Run: headless pygame with SDL's dummy video driver; simulated clock (each Clock.tick advances the game by its frame time, no real sleeping); random seed 0; keys injected as events and as key.get_pressed() state; mouse plan: one left click at the window centre at the start of phase 2, then a move to the lower-right quarter at the start of phase 3.
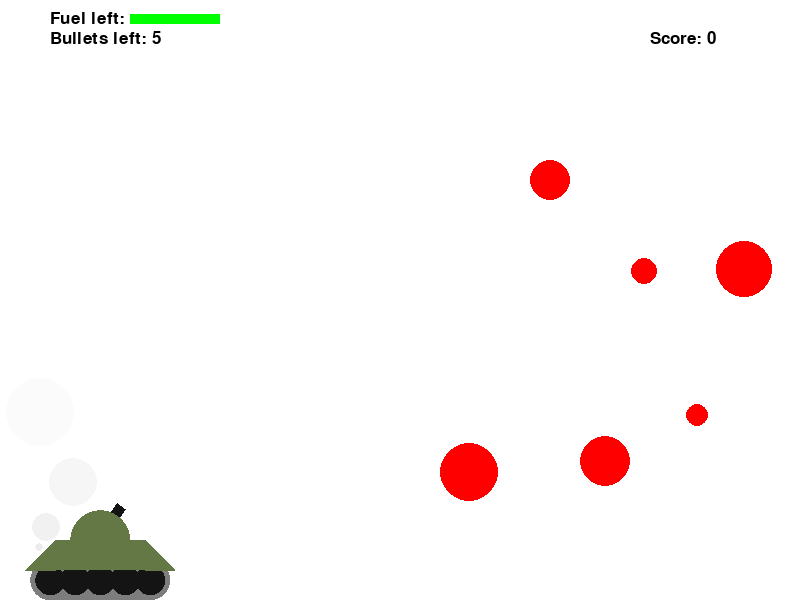
Frame 1 of 4 · flips 1–60 · no input
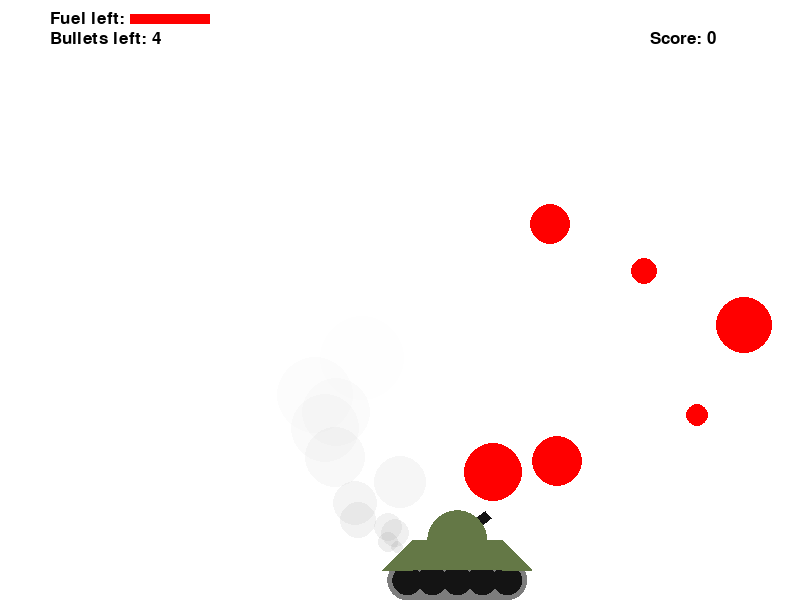
Frame 2 of 4 · flips 61–180 · clicked the window centre · tapped SPACE, RETURN · held RIGHT (→), D
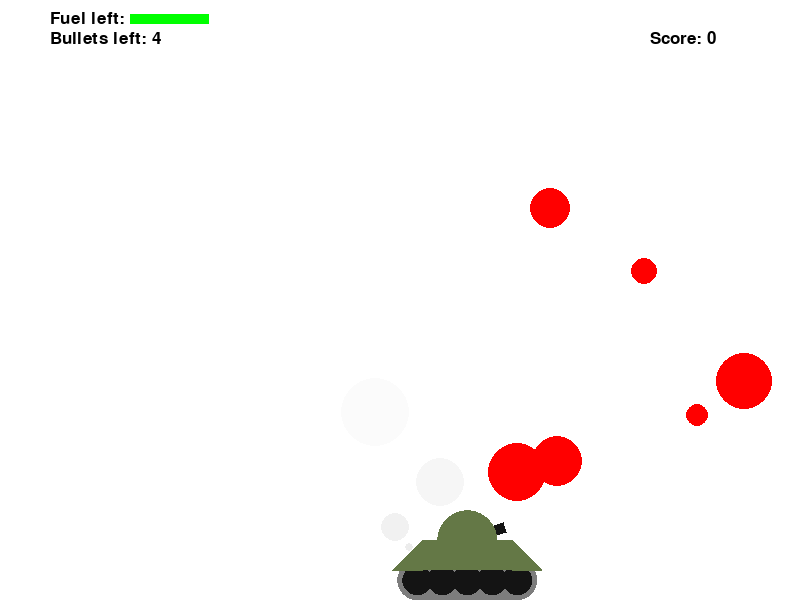
Frame 3 of 4 · flips 181–300 · moved the mouse to the lower-right quarter · held DOWN (↓), S
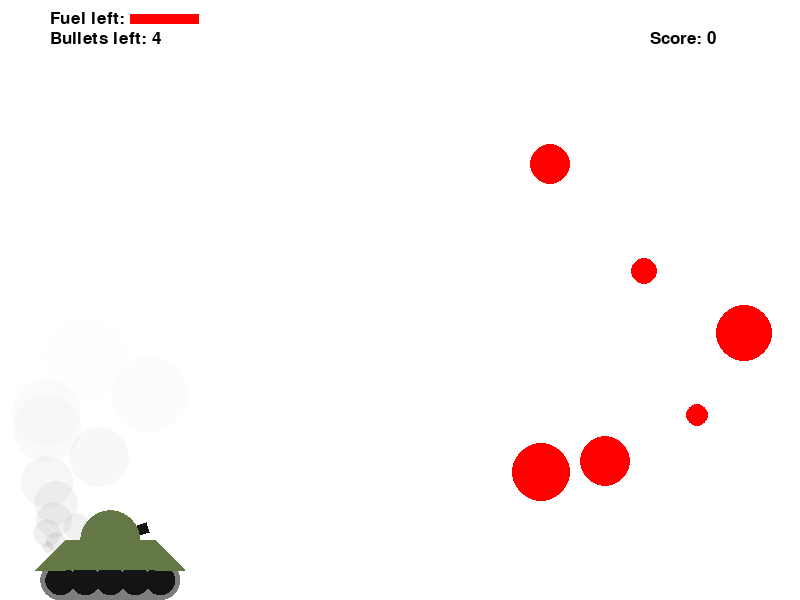
Frame 4 of 4 · flips 301–420 · held LEFT (←), A, UP (↑), W

The pygame program that drew these frames:

import math
import random

import pygame

pygame.font.init()
font = pygame.font.Font(None, 25)

FPS = 30

RED = 0xFF0000
BLUE = 0x0000FF
YELLOW = 0xFFC91F
GREEN = 0x00FF00
MAGENTA = 0xFF03B8
CYAN = 0x00FFCC
BLACK = (20, 20, 20)
WHITE = 0xFFFFFF
GREY = 0x7D7D7D
GAME_COLORS = [RED, BLUE, YELLOW, GREEN, MAGENTA, CYAN]
TANKGREEN = (100, 120, 70)

WIDTH = 800
HEIGHT = 600

pygame.init()
screen = pygame.display.set_mode((WIDTH, HEIGHT), pygame.SRCALPHA)

tanksurf = pygame.Surface((300, 300))
tanksurf.set_colorkey((0, 0, 0))
pygame.draw.circle(tanksurf, GREY, (50, 250), 40)
pygame.draw.circle(tanksurf, GREY, (250, 250), 40)
pygame.draw.rect(tanksurf, GREY, (50, 210, 200, 80))
pygame.draw.circle(tanksurf, BLACK, (50, 250), 30)
pygame.draw.circle(tanksurf, BLACK, (250, 250), 30)
pygame.draw.circle(tanksurf, BLACK, (100, 250), 30)
pygame.draw.circle(tanksurf, BLACK, (150, 250), 30)
pygame.draw.circle(tanksurf, BLACK, (200, 250), 30)
pygame.draw.polygon(tanksurf, TANKGREEN, ((0, 230), (60, 170), (60, 230)))
pygame.draw.polygon(tanksurf, TANKGREEN, ((300, 230), (240, 170), (240, 230)))
pygame.draw.rect(tanksurf, TANKGREEN, (60, 170, 180, 60))
pygame.draw.circle(tanksurf, TANKGREEN, (150, 170), 60)

def draw_tank(surface, x , y, scale=1):
    if scale != 1:
        tanksurf_tranformed = pygame.transform.scale(tanksurf, (round(300*scale), round(300*scale)))
        surface.blit(tanksurf_tranformed, (x, y))
    else:
        surface.blit(tanksurf, (x, y))


class Particle:
    def __init__(self, x, y, alpha, r, screen):
        self.x = x
        self.y = y
        self.r = r
        self.vy = 0
        self.vx = random.randint(-3, 3)
        self.velocity = 1
        self.alpha = alpha
        self.screen = screen
    def update(self):
        self.vy += self.velocity
        self.y -= self.vy
        self.x += self.vx
        self.r += 2
        self.alpha -= 2
        self.partsurface = pygame.Surface((self.r*2, self.r*2))
        pygame.draw.circle(self.partsurface, GREY, (self.r, self.r), self.r)
        self.partsurface.set_colorkey((0,0,0))
        self.partsurface.set_alpha(self.alpha)
        screen.blit(self.partsurface, (self.x - self.r, self.y - self.r))


class Ball:
    def __init__(self, _screen, x=40, y=450):
        """ Конструктор класса ball

        Args:
        x - начальное положение мяча по горизонтали
        y - начальное положение мяча по вертикали
        """
        self.screen = _screen
        self.x = x
        self.y = y
        self.r = 10
        self.vx = 0
        self.vy = 0
        self.color = random.choice(GAME_COLORS)
        self.live = 30
        self.alpha = 255

        self.max_c = 6
        self.c = 0

    def update(self):
        """Переместить мяч по прошествии единицы времени.

        Метод описывает перемещение мяча за один кадр перерисовки. То есть, обновляет значения
        self.x и self.y с учетом скоростей self.vx и self.vy, силы гравитации, действующей на мяч,
        и стен по краям окна (размер окна 800х600).
        """
        self.x += self.vx
        self.y -= self.vy

        if self.x > WIDTH - self.r and self.vx > 0:
            self.vx *= -0.6
            self.vy *= 0.8
            self.x = WIDTH - self.r
            self.c += 1
        if self.y > HEIGHT - self.r and self.vy < 0:
            self.vy *= -0.6
            self.vx *= 0.8
            self.y = HEIGHT - self.r
            self.c += 1
        if self.c > self.max_c:
            if self.alpha > 0:
                self.alpha -= 4
            else:
                self.alpha = 0
        self.vy -= 1

    def collisioncheck(self, obj):
        distance = (self.x - obj.x) ** 2 + (self.y - obj.y) ** 2 - (self.r + obj.r) ** 2
        if distance < 0:
            p1 = complex(self.x, self.y)
            p2 = complex(obj.x, obj.y)
            v1 = complex(self.vx, self.vy)
            v2 = complex(obj.vx, obj.vy)
            p12 = p1 - p2
            d = ((v1 - v2) / p12).real * p12
            self.vx = (v1 - d).real
            self.vy = (v1 - d).imag
            obj.vx = (v2 + d).real
            obj.vy = (v2 + d).imag

    def draw(self):
        self.surface1 = pygame.Surface((self.r*2, self.r*2))
        self.surface1.set_alpha(self.alpha)
        pygame.draw.circle(self.surface1, self.color, (self.r, self.r), self.r)
        self.surface1.set_colorkey((0, 0, 0))
        screen.blit(self.surface1, (self.x - self.r, self.y - self.r))

    def hittest(self, obj):
        """Функция проверяет сталкивалкивается ли данный обьект с целью, описываемой в обьекте obj.

        Args:
            obj: Обьект, с которым проверяется столкновение.
        Returns:
            Возвращает True в случае столкновения мяча и цели. В противном случае возвращает False.
        """
        dist = (self.x - obj.x) ** 2 + (self.y - obj.y) ** 2 - (self.r + obj.r) ** 2
        if dist > 0:
            return False
        else:
            return True


class Gun:
    def __init__(self, screen):
        self.screen = screen
        self.f2_power = 10
        self.f2_on = 0
        self.an = 1
        self.color = GREY

        self.timer = 0

        self.x = 100
        self.y = 540

        self.vx = 0
        self.maxspeed = 3
        self.velocity = 0

        self.moving_right = False
        self.moving_left = False

        self.reloadtime = self.defreloadtime = 90
        self.bulletsleft = self.defbulletsleft = 5

        self.fuel = 3000
        self.fuellinecolor = GREEN

    def fire2_start(self, event):
        if self.bulletsleft > 0:
            self.f2_on = 1

    def fire2_end(self, event):
        """Выстрел мячом.

        Происходит при отпускании кнопки мыши.
        Начальные значения компонент скорости мяча vx и vy зависят от положения мыши.
        """
        global balls, bullet
        if self.bulletsleft > 0:
            bullet += 1
            new_ball = Ball(self.screen, self.x, self.y)
            new_ball.r += 5
            self.an2 = math.atan2((event.pos[1]-new_ball.y), (event.pos[0]-new_ball.x))
            new_ball.vx = self.f2_power * math.cos(self.an2)
            new_ball.vy = - self.f2_power * math.sin(self.an2)
            balls.append(new_ball)
            self.f2_on = 0
            self.f2_power = 10
            self.bulletsleft -= 1

    def targetting(self, event):
        """Прицеливание. Зависит от положения мыши."""
        if event:
            self.an = - math.atan2((event.pos[1]-self.y), (event.pos[0]-self.x))
        if self.f2_on:
            self.color = RED
        else:
            self.color = GREY

    def update(self):
        self.timer = (self.timer + 1)%1000
        if self.an < 0 and self.an > -math.pi/2:
            self.an = 0
        if self.an < 0 and self.an < -math.pi/2:
            self.an = math.pi
        self.sin = math.sin(self.an)
        self.cos = math.cos(self.an)
        self.gunxcoord = self.x + (30 + self.f2_power)*self.cos
        self.gunycoord = self.y - (30 + self.f2_power)*self.sin
        pygame.draw.polygon(self.screen, BLACK, ((self.x - 5*self.sin, self.y-5*self.cos), (self.x + 5*self.sin, self.y + 5*self.cos),
                                                 (self.gunxcoord + 5*self.sin, self.gunycoord + 5*self.cos),
                                                 (self.gunxcoord - 5*self.sin, self.gunycoord - 5*self.cos)))

        draw_tank(self.screen, self.x - 75, self.y - 85, 0.5)

        if self.bulletsleft == 0 and self.reloadtime > 0:
            self.reloadtime -= 1
            text = font.render("Reloading: ", True, (0, 0, 0))
            self.screen.blit(text, (50, 50))
            pygame.draw.line(self.screen, RED, (150, 60), (150 + self.reloadtime, 60), 10)
        if self.reloadtime == 0:
            self.reloadtime = self.defreloadtime
            self.bulletsleft = self.defbulletsleft

        text = font.render("Bullets left: " + str(round(self.bulletsleft)), True, (0, 0, 0))
        self.screen.blit(text, (50, 30))

        text = font.render("Fuel left: ", True, (0, 0, 0))
        self.screen.blit(text, (50 ,10))
        if self.fuel > 0:
            pygame.draw.line(self.screen, self.fuellinecolor, (130, 18), (130 + self.fuel/33.3, 18), 10)


        if self.fuel > 0:
            if self.moving_left:
                self.vx = -self.maxspeed

            if self.moving_right:
                self.vx = self.maxspeed

            if (self.moving_left or self.moving_right) and self.timer % 2 == 0:
                new_particle = Particle(self.x - 60, self.y + 8, 40, 4, self.screen)
                particles.append(new_particle)
                self.fuel -= 5

            elif self.timer % 5 == 0:
                new_particle = Particle(self.x - 60, self.y + 8, 40, 2, self.screen)
                particles.append(new_particle)
                self.fuel -= 2

            self.x += self.vx
            if abs(self.vx) > 1:
                self.fuellinecolor = RED
                self.vx -= 0.5 * self.vx / abs(self.vx)
            else:
                self.fuellinecolor = GREEN
                self.vx = 0
        else:
            self.fuel = 0



    def move(self, event):
        if event.type == pygame.KEYDOWN:
            if event.key == pygame.K_a:
                self.moving_left = True
            if event.key == pygame.K_d:
                self.moving_right = True
            if event.key == pygame.K_r and self.bulletsleft != self.defbulletsleft:
                self.bulletsleft = 0
        if event.type == pygame.KEYUP:
            if event.key == pygame.K_a:
                self.moving_left = False
            if event.key == pygame.K_d:
                self.moving_right = False


    def power_up(self):
        if self.f2_on:
            if self.f2_power < 100:
                self.f2_power += 1
            self.color = RED
        else:
            self.color = GREY


class Target:
    def __init__(self, _screen, _movingtype = 0):
        self.screen = _screen
        self.movingtype = _movingtype

        self.live = True
        self.defcooldown = self.cooldown = 90

        x = self.x = random.randint(500, 780)
        y = self.y = random.randint(200, 550)
        r = self.r = random.randint(10, 30)
        color = self.color = RED
        self.reward = 60 - self.r

        if self.movingtype == 1:
            self.startpoint = self.x
            self.endpoint = self.x + random.randint(-200, -50)
            self.speed = random.randint(1, 4)

        if self.movingtype == 2:
            self.startpoint = self.y
            self.endpoint = self.y + random.randint(-200, -50)
            self.speed = random.randint(1, 4)

    def new_target(self):
        """ Инициализация новой цели. """
        x = self.x = random.randint(500, 780)
        y = self.y = random.randint(200, 550)
        r = self.r = random.randint(10, 30)
        color = self.color = RED
        self.reward = 60 - self.r

        if self.movingtype == 1:
            self.startpoint = self.x
            self.endpoint = self.x + random.randint(-200, -50)
            self.speed = random.randint(1, 4)

        if self.movingtype == 2:
            self.startpoint = self.y
            self.endpoint = self.y + random.randint(-200, -50)
            self.speed = random.randint(1, 4)

    def hit(self):
        """Попадание шарика в цель."""
        if self.live:
            self.new_target()
            self.live = False
            return self.reward
        else:
            return 0

    def draw(self):
        pygame.draw.circle(self.screen, self.color, (self.x, self.y), self.r)

    def update(self):
        if not self.live:
            if self.cooldown > 0:
                self.cooldown -= 1
            else:
                self.cooldown = self.defcooldown
                self.live = True
        else:
            self.draw()
        if self.movingtype == 1:
            self.x += self.speed
            if self.x < self.endpoint or self.x > self.startpoint:
                self.speed *= -1

        if self.movingtype == 2:
            self.y += self.speed
            if self.y < self.endpoint or self.y > self.startpoint:
                self.speed *= -1


points = 0
bullet = 0
balls = []
particles = []

clock = pygame.time.Clock()
gun = Gun(screen)
targets = [Target(screen, i%3) for i in range(6)]
finished = False

while not finished:
    clock.tick(FPS)
    pygame.draw.rect(screen, WHITE, (0, 0, WIDTH, HEIGHT))
    gun.update()
    for p in particles:
        p.update()
        if p.alpha < 0:
            particles.remove(p)
    for t in targets:
        t.update()
    for b in balls:
        if b.alpha == 0:
            balls.remove(b)
        b.draw()
    text = font.render("Score: " + str(round(points)), True, (0, 0, 0))
    screen.blit(text, (WIDTH - 150, 30))
    pygame.display.update()

    for event in pygame.event.get():
        if event.type == pygame.QUIT:
            finished = True
        elif event.type == pygame.MOUSEBUTTONDOWN:
            gun.fire2_start(event)
        elif event.type == pygame.MOUSEBUTTONUP:
            gun.fire2_end(event)
        elif event.type == pygame.MOUSEMOTION:
            gun.targetting(event)
        else:
            gun.move(event)

    for b in balls:
        b.update()
        for t in targets:
            if b.hittest(t):
                points += t.hit()
        for b2 in balls:
            if b2 != b:
                b.collisioncheck(b2)
    gun.power_up()

pygame.quit()
